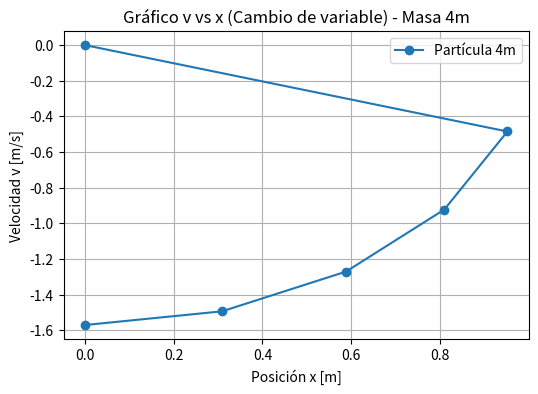
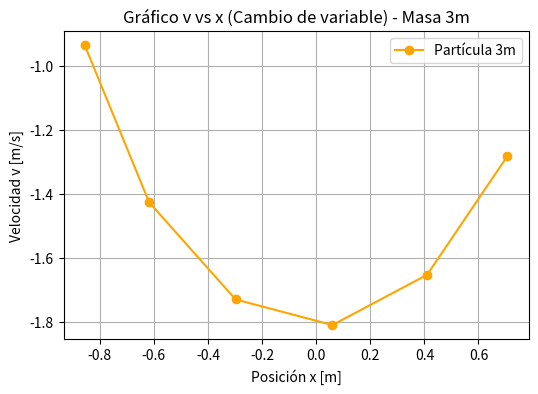
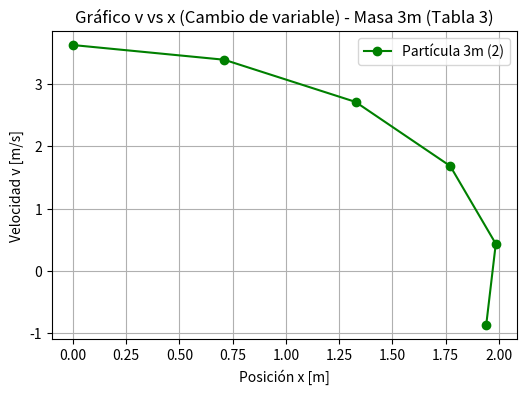
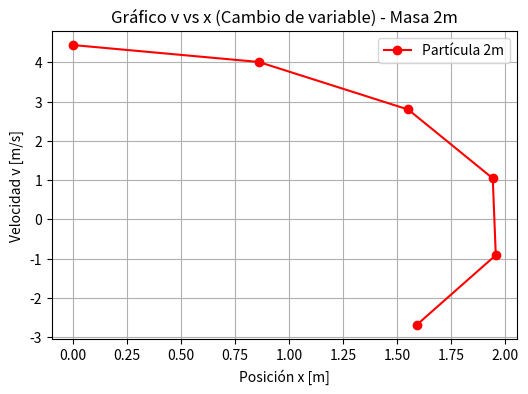
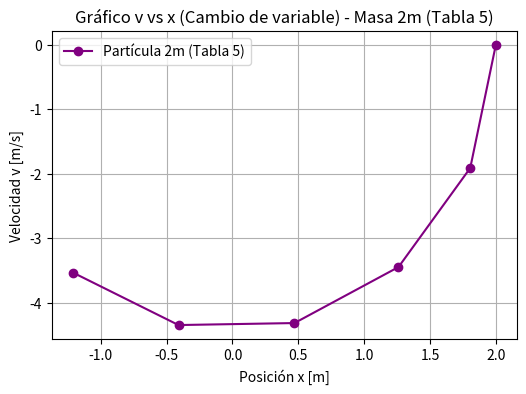
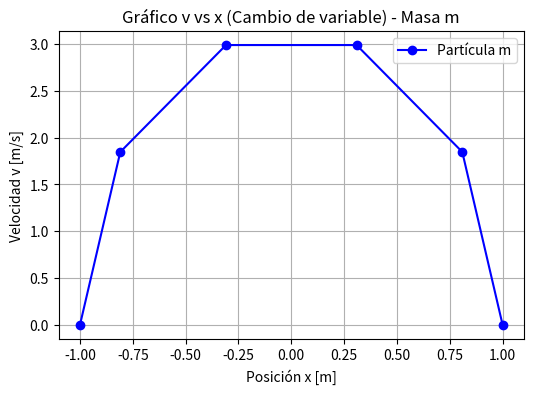

The script that saved these images, in order:
import pandas as pd
import matplotlib.pyplot as plt

# Datos Tabla 1
data1 = {
    "t": [0.000, 0.200, 0.400, 0.600, 0.800, 1.000],
    "x": [0.000, 0.951, 0.809, 0.588, 0.309, 0.000],
    "v": [0.000, -0.485, -0.923, -1.271, -1.494, -1.571]
}

df1 = pd.DataFrame(data1)

# Gráfico de cambio de variable: v vs x
plt.figure(figsize=(6,4))
plt.plot(df1["x"], df1["v"], 'o-', label="Partícula 4m")
plt.title("Gráfico v vs x (Cambio de variable) - Masa 4m")
plt.xlabel("Posición x [m]")
plt.ylabel("Velocidad v [m/s]")
plt.grid(True)
plt.legend()
plt.show()












data2 = {
    "t": [0.000, 0.200, 0.400, 0.600, 0.800, 1.000],
    "x": [0.707, 0.410, 0.060, -0.298, -0.618, -0.856],
    "v": [-1.283, -1.654, -1.811, -1.731, -1.427, -0.936]
}

df2 = pd.DataFrame(data2)

plt.figure(figsize=(6,4))
plt.plot(df2["x"], df2["v"], 'o-', color='orange', label="Partícula 3m")
plt.title("Gráfico v vs x (Cambio de variable) - Masa 3m")
plt.xlabel("Posición x [m]")
plt.ylabel("Velocidad v [m/s]")
plt.grid(True)
plt.legend()
plt.show()












data3 = {
    "t": [0.000, 0.200, 0.400, 0.600, 0.800, 1.000],
    "x": [0.000, 0.710, 1.327, 1.772, 1.986, 1.941],
    "v": [3.628, 3.392, 2.714, 1.683, 0.433, -0.873]
}

df3 = pd.DataFrame(data3)

plt.figure(figsize=(6,4))
plt.plot(df3["x"], df3["v"], 'o-', color='green', label="Partícula 3m (2)")
plt.title("Gráfico v vs x (Cambio de variable) - Masa 3m (Tabla 3)")
plt.xlabel("Posición x [m]")
plt.ylabel("Velocidad v [m/s]")
plt.grid(True)
plt.legend()
plt.show()









data4 = {
    "t": [0.000, 0.200, 0.400, 0.600, 0.800, 1.000],
    "x": [0.000, 0.860, 1.552, 1.944, 1.958, 1.591],
    "v": [4.443, 4.012, 2.801, 1.047, -0.910, -2.691]
}

df4 = pd.DataFrame(data4)

plt.figure(figsize=(6,4))
plt.plot(df4["x"], df4["v"], 'o-', color='red', label="Partícula 2m")
plt.title("Gráfico v vs x (Cambio de variable) - Masa 2m")
plt.xlabel("Posición x [m]")
plt.ylabel("Velocidad v [m/s]")
plt.grid(True)
plt.legend()
plt.show()










data5 = {
    "t": [0.000, 0.200, 0.400, 0.600, 0.800, 1.000],
    "x": [2.000, 1.806, 1.261, 0.471, -0.410, -1.211],
    "v": [0.000, -1.910, -3.448, -4.318, -4.349, -3.535]
}

df5 = pd.DataFrame(data5)

plt.figure(figsize=(6,4))
plt.plot(df5["x"], df5["v"], 'o-', color='purple', label="Partícula 2m (Tabla 5)")
plt.title("Gráfico v vs x (Cambio de variable) - Masa 2m (Tabla 5)")
plt.xlabel("Posición x [m]")
plt.ylabel("Velocidad v [m/s]")
plt.grid(True)
plt.legend()
plt.show()









data6 = {
    "t": [0.000, 0.200, 0.400, 0.600, 0.800, 1.000],
    "x": [-1.000, -0.809, -0.309, 0.309, 0.809, 1.000],
    "v": [0.000, 1.847, 2.988, 2.988, 1.847, 0.000]
}

df6 = pd.DataFrame(data6)

plt.figure(figsize=(6,4))
plt.plot(df6["x"], df6["v"], 'o-', color='blue', label="Partícula m")
plt.title("Gráfico v vs x (Cambio de variable) - Masa m")
plt.xlabel("Posición x [m]")
plt.ylabel("Velocidad v [m/s]")
plt.grid(True)
plt.legend()
plt.show()
